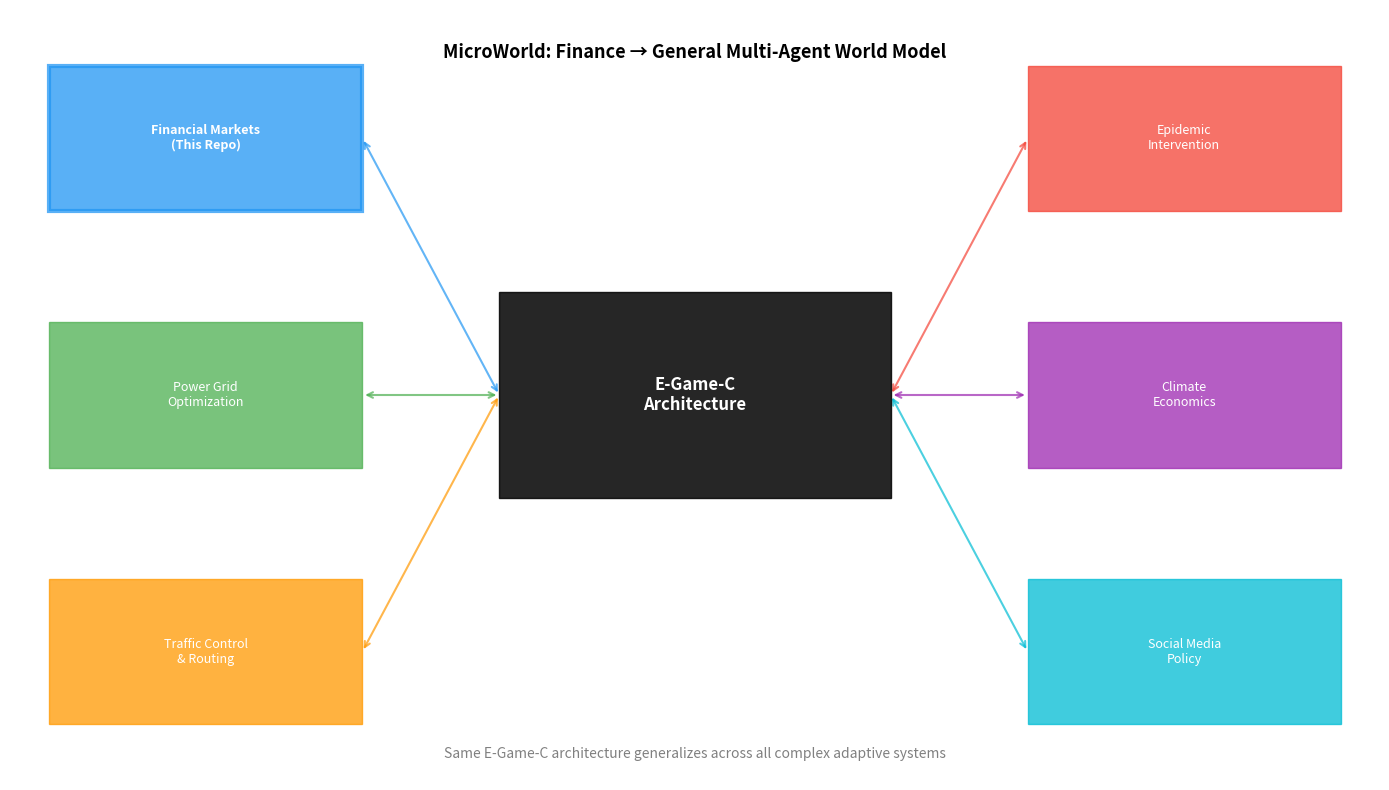

Source code (Python): (Note: this script raises an exception after producing the figure.)
import matplotlib.pyplot as plt
import matplotlib.patches as mpatches
import numpy as np

fig, ax = plt.subplots(figsize=(14, 8))
ax.set_xlim(0, 14)
ax.set_ylim(0, 9)
ax.axis('off')

# Central architecture
center_x, center_y = 7, 4.5
rect = plt.Rectangle((center_x-2, center_y-1.2), 4, 2.4, 
                      color='black', alpha=0.85, zorder=5)
ax.add_patch(rect)
ax.text(center_x, center_y, 'E-Game-C\nArchitecture', 
       ha='center', va='center', color='white', fontsize=12, fontweight='bold', zorder=6)

# Domain applications (surrounding)
domains = [
    (2, 7.5, 'Financial Markets\n(This Repo)', '#2196F3', True),
    (2, 4.5, 'Power Grid\nOptimization', '#4CAF50', False),
    (2, 1.5, 'Traffic Control\n& Routing', '#FF9800', False),
    (12, 7.5, 'Epidemic\nIntervention', '#F44336', False),
    (12, 4.5, 'Climate\nEconomics', '#9C27B0', False),
    (12, 1.5, 'Social Media\nPolicy', '#00BCD4', False),
]

for x, y, label, color, highlight in domains:
    lw = 3 if highlight else 1
    rect = plt.Rectangle((x-1.6, y-0.85), 3.2, 1.7, 
                          color=color, alpha=0.75, zorder=2,
                          linewidth=lw, edgecolor='white' if highlight else 'gray')
    ax.add_patch(rect)
    ax.text(x, y, label, ha='center', va='center', color='white',
            fontsize=9, fontweight='bold' if highlight else 'normal', zorder=3)
    # Arrows to/from center
    if x < 7:
        ax.annotate('', xy=(center_x-2, center_y), xytext=(x+1.6, y),
                   arrowprops=dict(arrowstyle='<->', color=color, lw=1.5, alpha=0.7))
    else:
        ax.annotate('', xy=(center_x+2, center_y), xytext=(x-1.6, y),
                   arrowprops=dict(arrowstyle='<->', color=color, lw=1.5, alpha=0.7))

ax.text(7, 8.5, 'MicroWorld: Finance → General Multi-Agent World Model', 
       ha='center', va='center', fontsize=13, fontweight='bold')
ax.text(7, 0.3, 'Same E-Game-C architecture generalizes across all complex adaptive systems', 
       ha='center', va='center', fontsize=10, color='gray', style='italic')

plt.tight_layout()
plt.savefig('../figures/generalization_map.png', dpi=150, bbox_inches='tight')
plt.show()

# The spectrum of complexity: where financial markets sit
import numpy as np
import matplotlib.pyplot as plt

systems = {
    'Ideal gas': (2, 0, 'gray'),
    'Weather': (3, 2, 'steelblue'),
    'Chess / Go': (3, 4, 'green'),
    'Protein folding': (4, 3, 'orange'),
    'Traffic networks': (5, 5, 'purple'),
    'Social networks': (6, 6, 'teal'),
    'Financial markets': (8, 9, '#F44336'),  # HIGH on both axes
    'Ecosystems': (7, 7, 'darkgreen'),
    'Human economies': (9, 9, '#FF5722'),
}

fig, ax = plt.subplots(figsize=(9, 7))

for name, (agent_complexity, interaction_complexity, color) in systems.items():
    ax.scatter(agent_complexity, interaction_complexity, s=200, color=color, 
              zorder=3, alpha=0.85)
    offset = (0.2, 0.2) if name != 'Financial markets' else (0.2, -0.5)
    weight = 'bold' if 'Financial' in name else 'normal'
    ax.annotate(name, (agent_complexity, interaction_complexity),
               textcoords='offset points', xytext=(8, 5), fontsize=9, fontweight=weight)

ax.set_xlabel('Agent complexity (heterogeneity, objectives)', fontsize=11)
ax.set_ylabel('Interaction complexity (reflexivity, feedback)', fontsize=11)
ax.set_title('Where Financial Markets Sit:\nThe Most Complex Adaptive System', fontsize=12)
ax.set_xlim(0, 11)
ax.set_ylim(-1, 11)
ax.grid(True, alpha=0.3)

# Draw arrow pointing to financial markets
ax.annotate('← MicroWorld solves this',
           xy=(8, 9), xytext=(5, 7),
           arrowprops=dict(arrowstyle='->', color='red', lw=2),
           fontsize=10, color='red', fontweight='bold')

plt.tight_layout()
plt.savefig('../figures/complexity_map.png', dpi=150, bbox_inches='tight')
plt.show()
